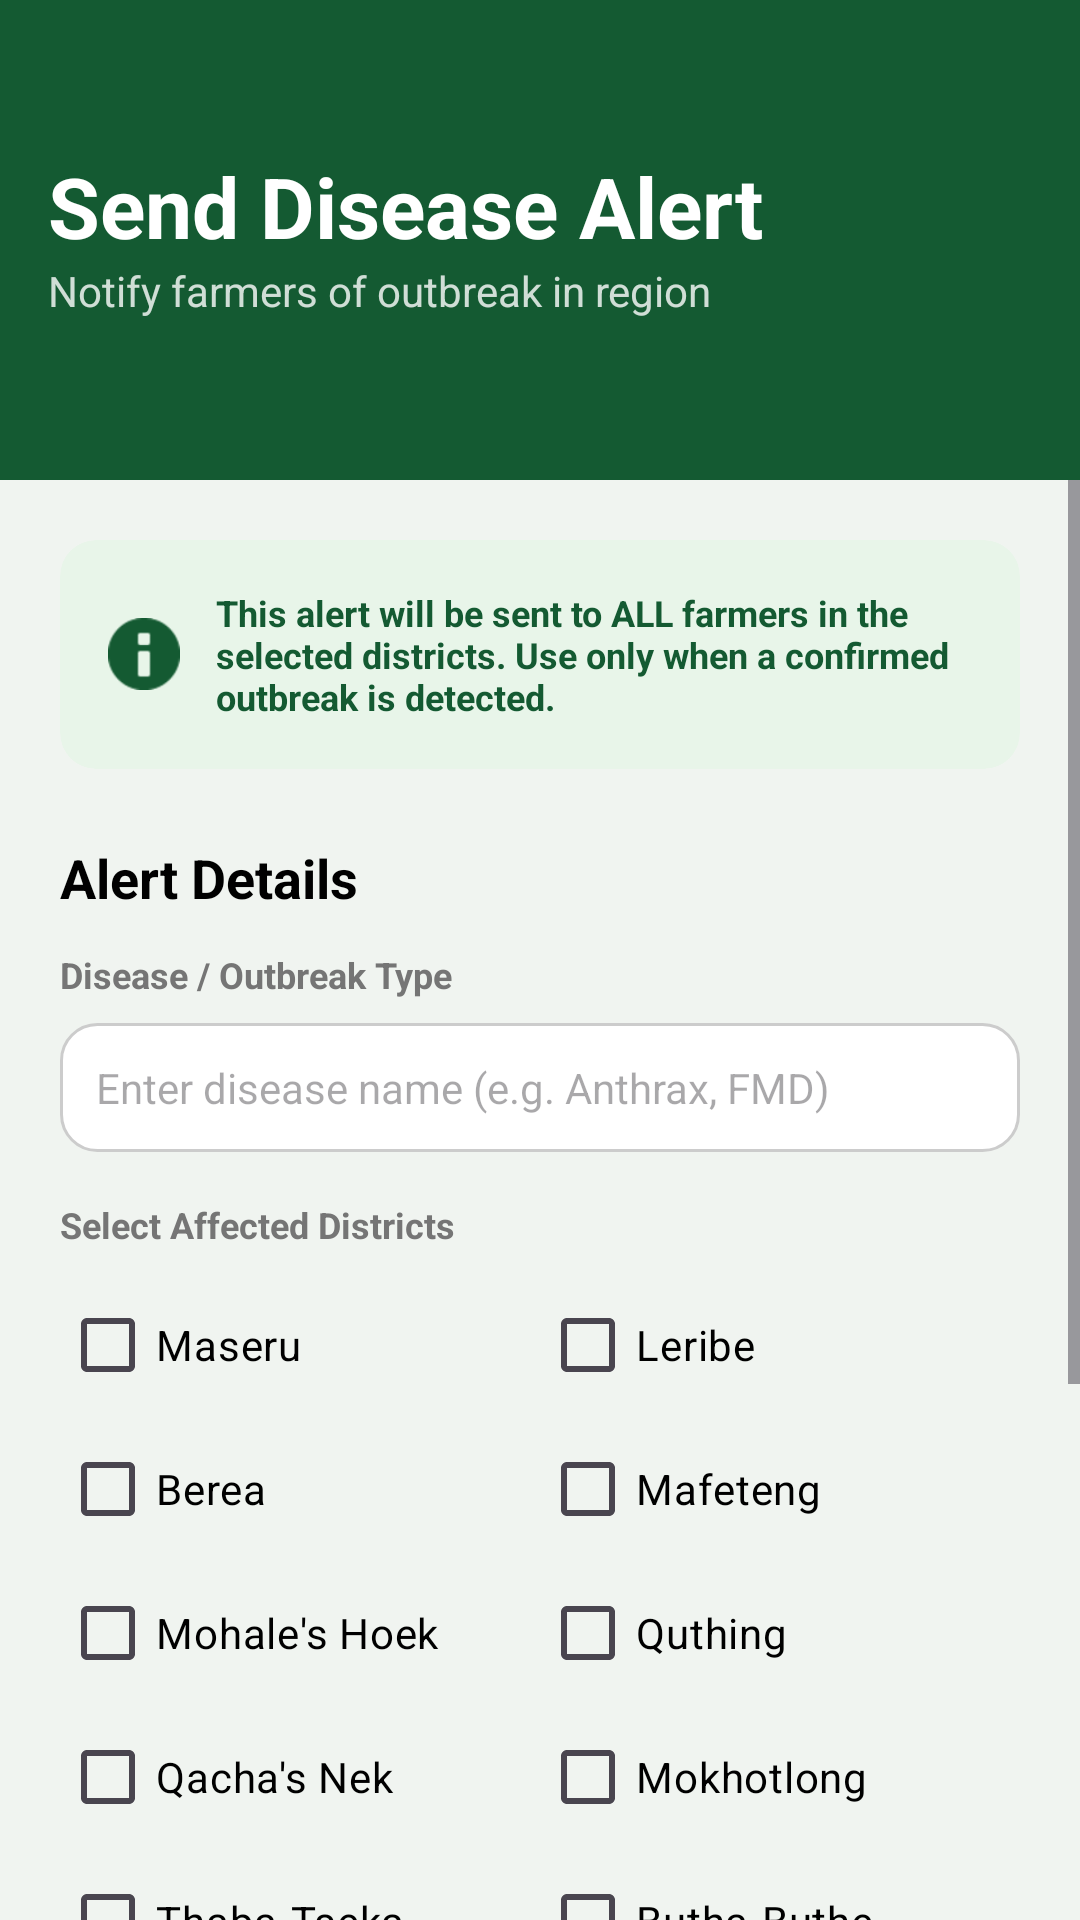

Layout XML and referenced resources for this Android screen:
<!-- AndroidManifest.xml: application theme Theme.DiseaseAlertLesotho -->
<!-- res/layout/fragment_vet_alerts.xml -->
<?xml version="1.0" encoding="utf-8"?>
<androidx.constraintlayout.widget.ConstraintLayout xmlns:android="http://schemas.android.com/apk/res/android"
    xmlns:app="http://schemas.android.com/apk/res-auto"
    android:layout_width="match_parent"
    android:layout_height="match_parent"
    android:background="#F0F4F0">

    
    <View
        android:id="@+id/view_header"
        android:layout_width="match_parent"
        android:layout_height="160dp"
        android:background="@color/header_green"
        app:layout_constraintTop_toTopOf="parent" />

    <TextView
        android:id="@+id/tv_alerts_title"
        android:layout_width="wrap_content"
        android:layout_height="wrap_content"
        android:layout_marginStart="16dp"
        android:layout_marginTop="50dp"
        android:text="Send Disease Alert"
        android:textColor="@color/white"
        android:textSize="28sp"
        android:textStyle="bold"
        app:layout_constraintStart_toStartOf="parent"
        app:layout_constraintTop_toTopOf="parent" />

    <TextView
        android:id="@+id/tv_alerts_subtitle"
        android:layout_width="wrap_content"
        android:layout_height="wrap_content"
        android:layout_marginStart="16dp"
        android:text="Notify farmers of outbreak in region"
        android:textColor="#CCFFFFFF"
        android:textSize="14sp"
        app:layout_constraintStart_toStartOf="parent"
        app:layout_constraintTop_toBottomOf="@id/tv_alerts_title" />

    <ScrollView
        android:layout_width="match_parent"
        android:layout_height="0dp"
        android:fillViewport="true"
        app:layout_constraintBottom_toBottomOf="parent"
        app:layout_constraintTop_toBottomOf="@id/view_header">

        <LinearLayout
            android:layout_width="match_parent"
            android:layout_height="wrap_content"
            android:orientation="vertical"
            android:padding="20dp">

            
            <androidx.cardview.widget.CardView
                android:layout_width="match_parent"
                android:layout_height="wrap_content"
                app:cardBackgroundColor="#E8F5E9"
                app:cardCornerRadius="12dp"
                app:cardElevation="0dp">
                <LinearLayout
                    android:layout_width="match_parent"
                    android:layout_height="wrap_content"
                    android:orientation="horizontal"
                    android:padding="16dp"
                    android:gravity="center_vertical">
                    <ImageView
                        android:layout_width="24dp"
                        android:layout_height="24dp"
                        android:src="@android:drawable/ic_dialog_info"
                        app:tint="@color/header_green" />
                    <TextView
                        android:layout_width="wrap_content"
                        android:layout_height="wrap_content"
                        android:layout_marginStart="12dp"
                        android:text="This alert will be sent to ALL farmers in the selected districts. Use only when a confirmed outbreak is detected."
                        android:textColor="@color/header_green"
                        android:textSize="12sp"
                        android:textStyle="bold" />
                </LinearLayout>
            </androidx.cardview.widget.CardView>

            <TextView
                android:layout_width="wrap_content"
                android:layout_height="wrap_content"
                android:layout_marginTop="24dp"
                android:text="Alert Details"
                android:textColor="@color/black"
                android:textSize="18sp"
                android:textStyle="bold" />

            <TextView
                android:layout_width="wrap_content"
                android:layout_height="wrap_content"
                android:layout_marginTop="12dp"
                android:text="Disease / Outbreak Type"
                android:textColor="#757575"
                android:textSize="12sp"
                android:textStyle="bold" />

            <EditText
                android:id="@+id/et_disease_type"
                android:layout_width="match_parent"
                android:layout_height="wrap_content"
                android:layout_marginTop="8dp"
                android:background="@drawable/edit_text_bg"
                android:hint="Enter disease name (e.g. Anthrax, FMD)"
                android:padding="12dp"
                android:textColor="@color/black"
                android:textSize="14sp" />

            <TextView
                android:layout_width="wrap_content"
                android:layout_height="wrap_content"
                android:layout_marginTop="16dp"
                android:text="Select Affected Districts"
                android:textColor="#757575"
                android:textSize="12sp"
                android:textStyle="bold" />

            
            <GridLayout
                android:id="@+id/gl_districts"
                android:layout_width="match_parent"
                android:layout_height="wrap_content"
                android:layout_marginTop="8dp"
                android:columnCount="2"
                android:alignmentMode="alignMargins">

                <CheckBox android:id="@+id/cb_maseru" android:layout_width="0dp" android:layout_columnWeight="1" android:text="Maseru" android:textColor="@color/black" />
                <CheckBox android:id="@+id/cb_leribe" android:layout_width="0dp" android:layout_columnWeight="1" android:text="Leribe" android:textColor="@color/black" />
                <CheckBox android:id="@+id/cb_berea" android:layout_width="0dp" android:layout_columnWeight="1" android:text="Berea" android:textColor="@color/black" />
                <CheckBox android:id="@+id/cb_mafeteng" android:layout_width="0dp" android:layout_columnWeight="1" android:text="Mafeteng" android:textColor="@color/black" />
                <CheckBox android:id="@+id/cb_mohale" android:layout_width="0dp" android:layout_columnWeight="1" android:text="Mohale's Hoek" android:textColor="@color/black" />
                <CheckBox android:id="@+id/cb_quthing" android:layout_width="0dp" android:layout_columnWeight="1" android:text="Quthing" android:textColor="@color/black" />
                <CheckBox android:id="@+id/cb_qacha" android:layout_width="0dp" android:layout_columnWeight="1" android:text="Qacha's Nek" android:textColor="@color/black" />
                <CheckBox android:id="@+id/cb_mokhotlong" android:layout_width="0dp" android:layout_columnWeight="1" android:text="Mokhotlong" android:textColor="@color/black" />
                <CheckBox android:id="@+id/cb_thaba" android:layout_width="0dp" android:layout_columnWeight="1" android:text="Thaba-Tseka" android:textColor="@color/black" />
                <CheckBox android:id="@+id/cb_butha" android:layout_width="0dp" android:layout_columnWeight="1" android:text="Butha-Buthe" android:textColor="@color/black" />
            </GridLayout>

            <TextView
                android:layout_width="wrap_content"
                android:layout_height="wrap_content"
                android:layout_marginTop="16dp"
                android:text="Alert Message"
                android:textColor="#757575"
                android:textSize="12sp"
                android:textStyle="bold" />

            <EditText
                android:id="@+id/et_alert_message"
                android:layout_width="match_parent"
                android:layout_height="wrap_content"
                android:layout_marginTop="8dp"
                android:background="@drawable/edit_text_bg"
                android:gravity="top"
                android:hint="Compose your message..."
                android:minLines="4"
                android:padding="12dp"
                android:textColor="@color/black"
                android:textSize="14sp" />

            <com.google.android.material.button.MaterialButton
                android:id="@+id/btn_send_alert"
                android:layout_width="match_parent"
                android:layout_height="60dp"
                android:layout_marginTop="24dp"
                android:layout_marginBottom="24dp"
                android:text="Send Alert to Farmers"
                android:textAllCaps="false"
                android:textSize="18sp"
                android:textStyle="bold"
                app:backgroundTint="@color/header_green"
                app:cornerRadius="16dp" />

        </LinearLayout>
    </ScrollView>

</androidx.constraintlayout.widget.ConstraintLayout>
<!-- resources referenced by this layout -->
<resources>
  <color name="black">#FF000000</color>
  <color name="header_green">#145A32</color>
  <color name="white">#FFFFFFFF</color>
  <!-- drawable edit_text_bg (drawable) -->
  <?xml version="1.0" encoding="utf-8"?>
  <shape xmlns:android="http://schemas.android.com/apk/res/android">
      <solid android:color="@color/white" />
      <stroke
          android:width="1dp"
          android:color="@color/border_color" />
      <corners android:radius="12dp" />
      <padding
          android:bottom="12dp"
          android:left="16dp"
          android:right="16dp"
          android:top="12dp" />
  </shape>
  <style name="Theme.DiseaseAlertLesotho" parent="Base.Theme.DiseaseAlertLesotho" />
  <color name="border_color">#CCCCCC</color>
  <style name="Base.Theme.DiseaseAlertLesotho" parent="Theme.Material3.DayNight.NoActionBar">
          
          
      </style>
</resources>
